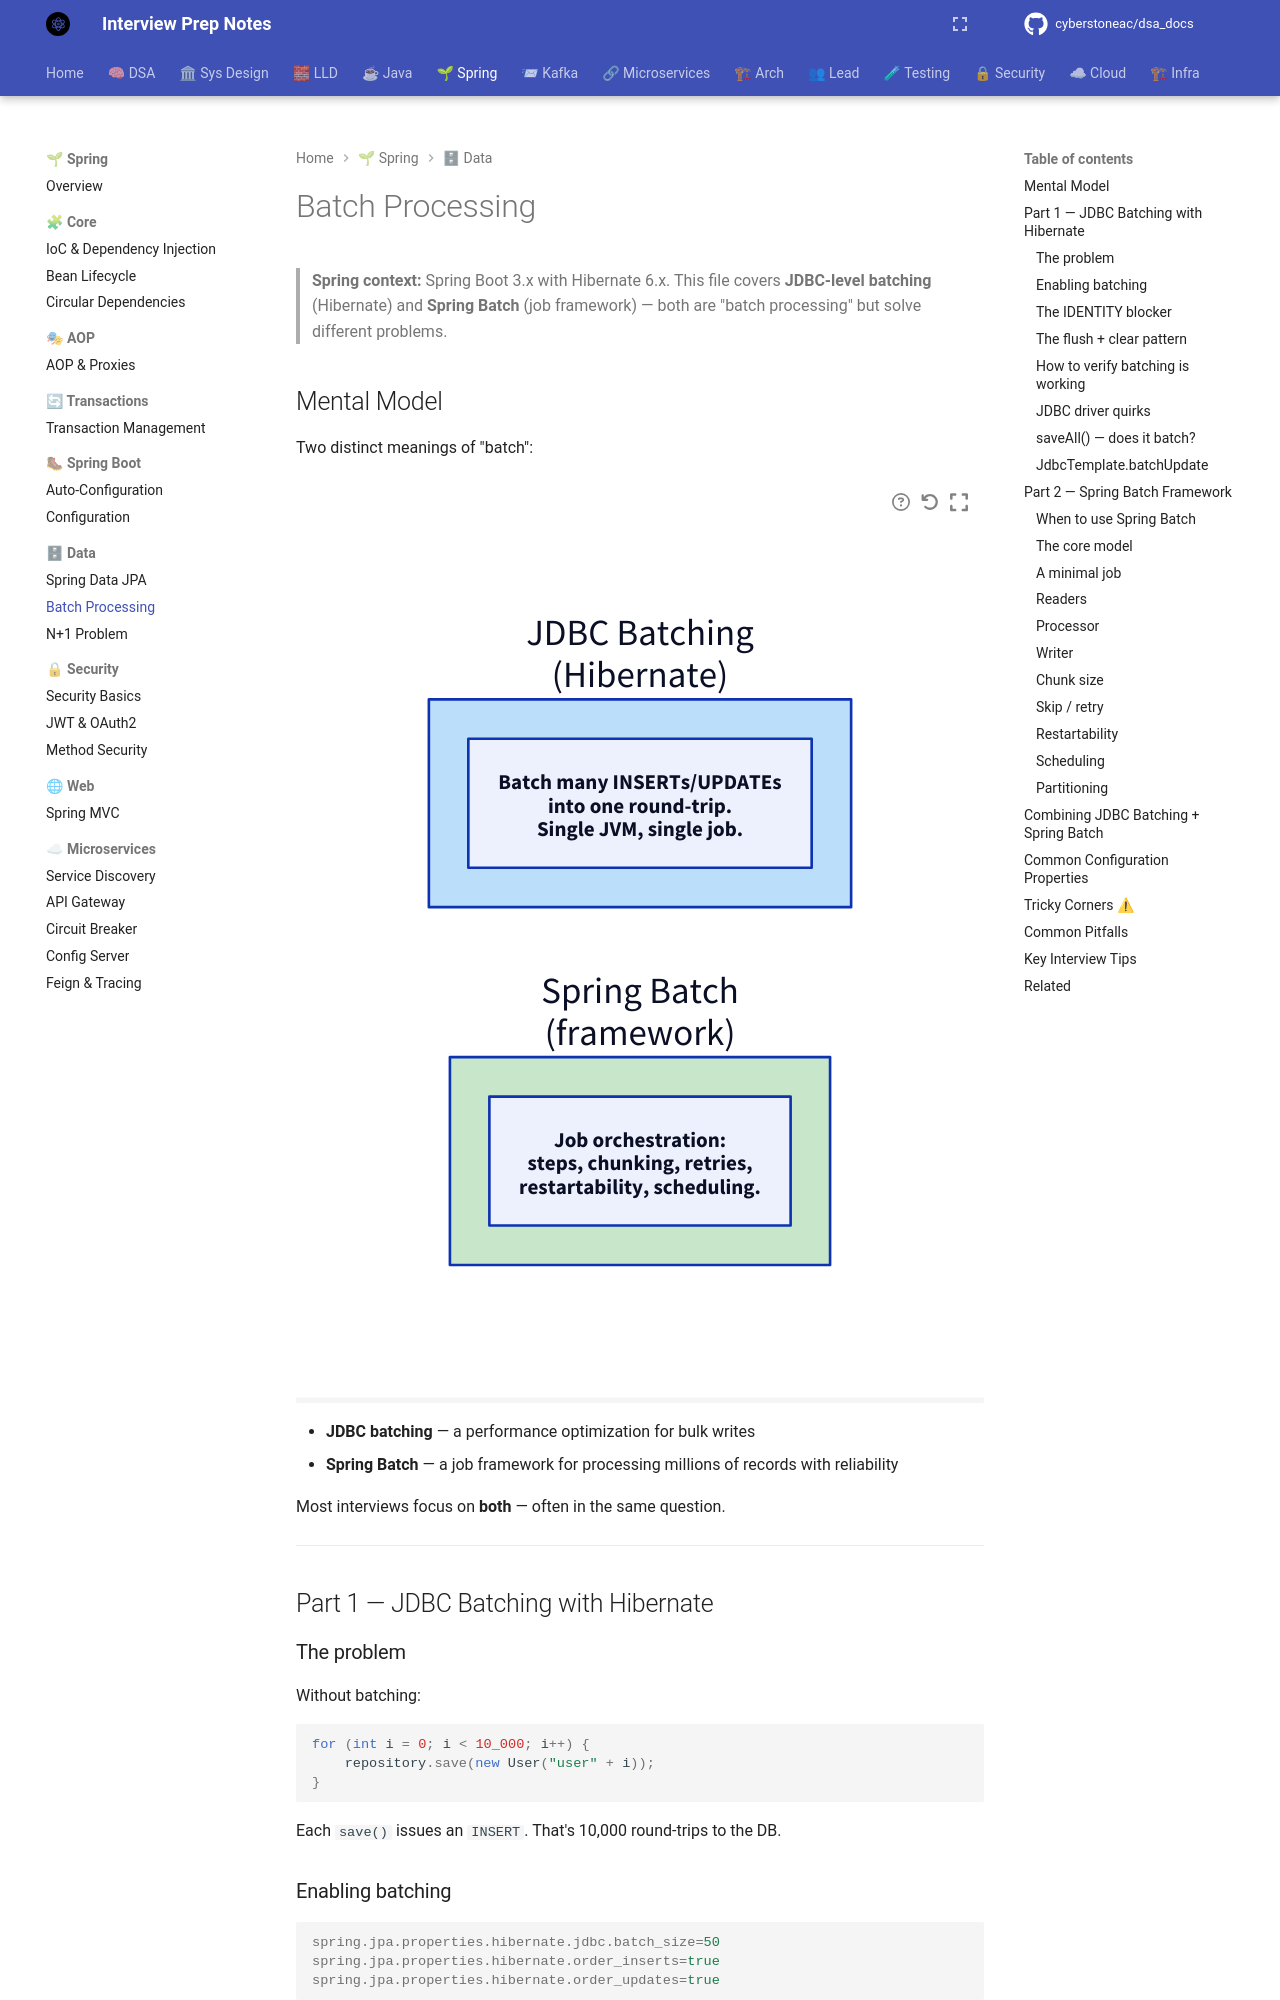

repository: cyberstoneac/dsa_docs · page: spring/data/batch-processing/index.html · generator: mkdocs

# Batch Processing

> **Spring context:** Spring Boot 3.x with Hibernate 6.x. This file covers
> **JDBC-level batching** (Hibernate) and **Spring Batch** (job framework) —
> both are "batch processing" but solve different problems.

## Mental Model

Two distinct meanings of "batch":

```d2
direction: right

jdbc: "JDBC Batching\n(Hibernate)" {
  style.fill: "#bbdefb"
  desc: "Batch many INSERTs/UPDATEs\ninto one round-trip.\nSingle JVM, single job."
}
batch: "Spring Batch\n(framework)" {
  style.fill: "#c8e6c9"
  desc: "Job orchestration:\nsteps, chunking, retries,\nrestartability, scheduling."
}
```

- **JDBC batching** — a performance optimization for bulk writes
- **Spring Batch** — a job framework for processing millions of records with
  reliability

Most interviews focus on **both** — often in the same question.

---

## Part 1 — JDBC Batching with Hibernate

### The problem

Without batching:

```java
for (int i = 0; i < 10_000; i++) {
    repository.save(new User("user" + i));
}
```

Each `save()` issues an `INSERT`. That's 10,000 round-trips to the DB.

### Enabling batching

```properties
spring.jpa.properties.hibernate.jdbc.batch_size=50
spring.jpa.properties.hibernate.order_inserts=true
spring.jpa.properties.hibernate.order_updates=true
```

- **`batch_size`** — max statements per batch
- **`order_inserts`** — reorder INSERTs by entity type (helps Hibernate group)
- **`order_updates`** — same for UPDATEs

With `batch_size=50`, 10,000 inserts become 200 round-trips.

### The `IDENTITY` blocker

```java
@Id
@GeneratedValue(strategy = GenerationType.IDENTITY)
private Long id;
```

**With `IDENTITY`, Hibernate must issue each INSERT immediately to learn the
generated key.** This **completely disables batching** for that entity.

**Fix:** use `SEQUENCE` with a non-default allocation size:

```java
@Id
@GeneratedValue(strategy = GenerationType.SEQUENCE, generator = "user_seq")
@SequenceGenerator(name = "user_seq", sequenceName = "user_seq",
                   allocationSize = 50)
private Long id;
```

`allocationSize=50` lets Hibernate fetch 50 IDs at once and batch the inserts.

**Alternative:** `TABLE` generator (slower than `SEQUENCE`).

**Interview line:** *"`IDENTITY` disables JDBC batching because Hibernate needs
the generated key immediately. Use `SEQUENCE` with `allocationSize`."*
